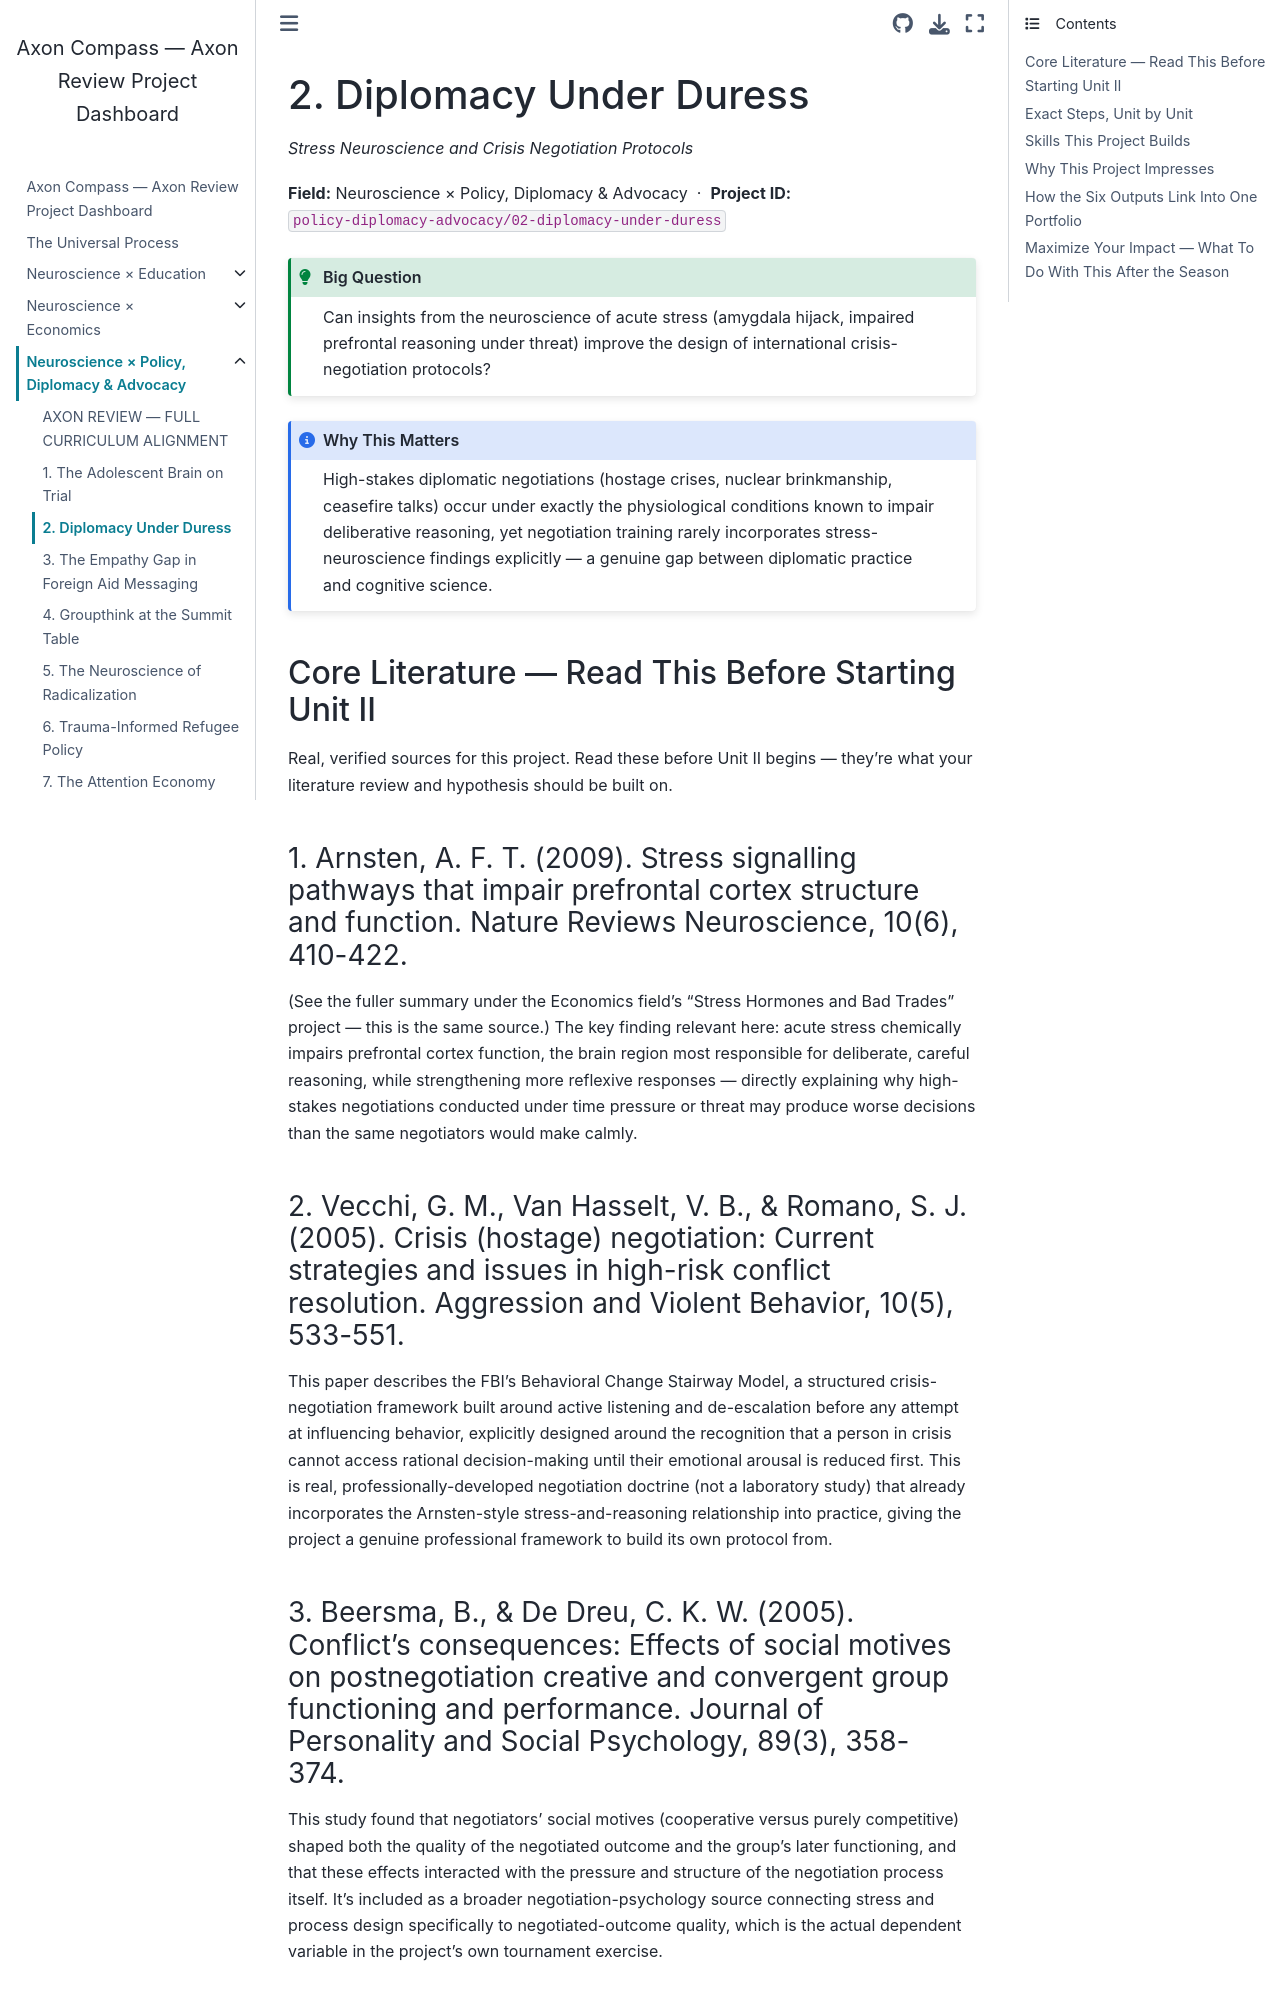

repository: fantina01/axon-compass · page: fields/policy-diplomacy-advocacy/02-diplomacy-under-duress.html · generator: jekyll

# 2. Diplomacy Under Duress

*Stress Neuroscience and Crisis Negotiation Protocols*

**Field:** Neuroscience × Policy, Diplomacy & Advocacy &nbsp;·&nbsp; **Project ID:** `policy-diplomacy-advocacy/02-diplomacy-under-duress`

```{admonition} Big Question
:class: tip
Can insights from the neuroscience of acute stress (amygdala hijack, impaired prefrontal reasoning under threat) improve the design of international crisis-negotiation protocols?
```

```{admonition} Why This Matters
:class: note
High-stakes diplomatic negotiations (hostage crises, nuclear brinkmanship, ceasefire talks) occur under exactly the physiological conditions known to impair deliberative reasoning, yet negotiation training rarely incorporates stress-neuroscience findings explicitly — a genuine gap between diplomatic practice and cognitive science.
```

## Core Literature — Read This Before Starting Unit II

Real, verified sources for this project. Read these before Unit II begins — they're what your literature review and hypothesis should be built on.

### 1. Arnsten, A. F. T. (2009). Stress signalling pathways that impair prefrontal cortex structure and function. Nature Reviews Neuroscience, 10(6), 410-422.

(See the fuller summary under the Economics field's "Stress Hormones and Bad Trades" project — this is the same source.) The key finding relevant here: acute stress chemically impairs prefrontal cortex function, the brain region most responsible for deliberate, careful reasoning, while strengthening more reflexive responses — directly explaining why high-stakes negotiations conducted under time pressure or threat may produce worse decisions than the same negotiators would make calmly.

### 2. Vecchi, G. M., Van Hasselt, V. B., & Romano, S. J. (2005). Crisis (hostage) negotiation: Current strategies and issues in high-risk conflict resolution. Aggression and Violent Behavior, 10(5), 533-551.

This paper describes the FBI's Behavioral Change Stairway Model, a structured crisis-negotiation framework built around active listening and de-escalation before any attempt at influencing behavior, explicitly designed around the recognition that a person in crisis cannot access rational decision-making until their emotional arousal is reduced first. This is real, professionally-developed negotiation doctrine (not a laboratory study) that already incorporates the Arnsten-style stress-and-reasoning relationship into practice, giving the project a genuine professional framework to build its own protocol from.
